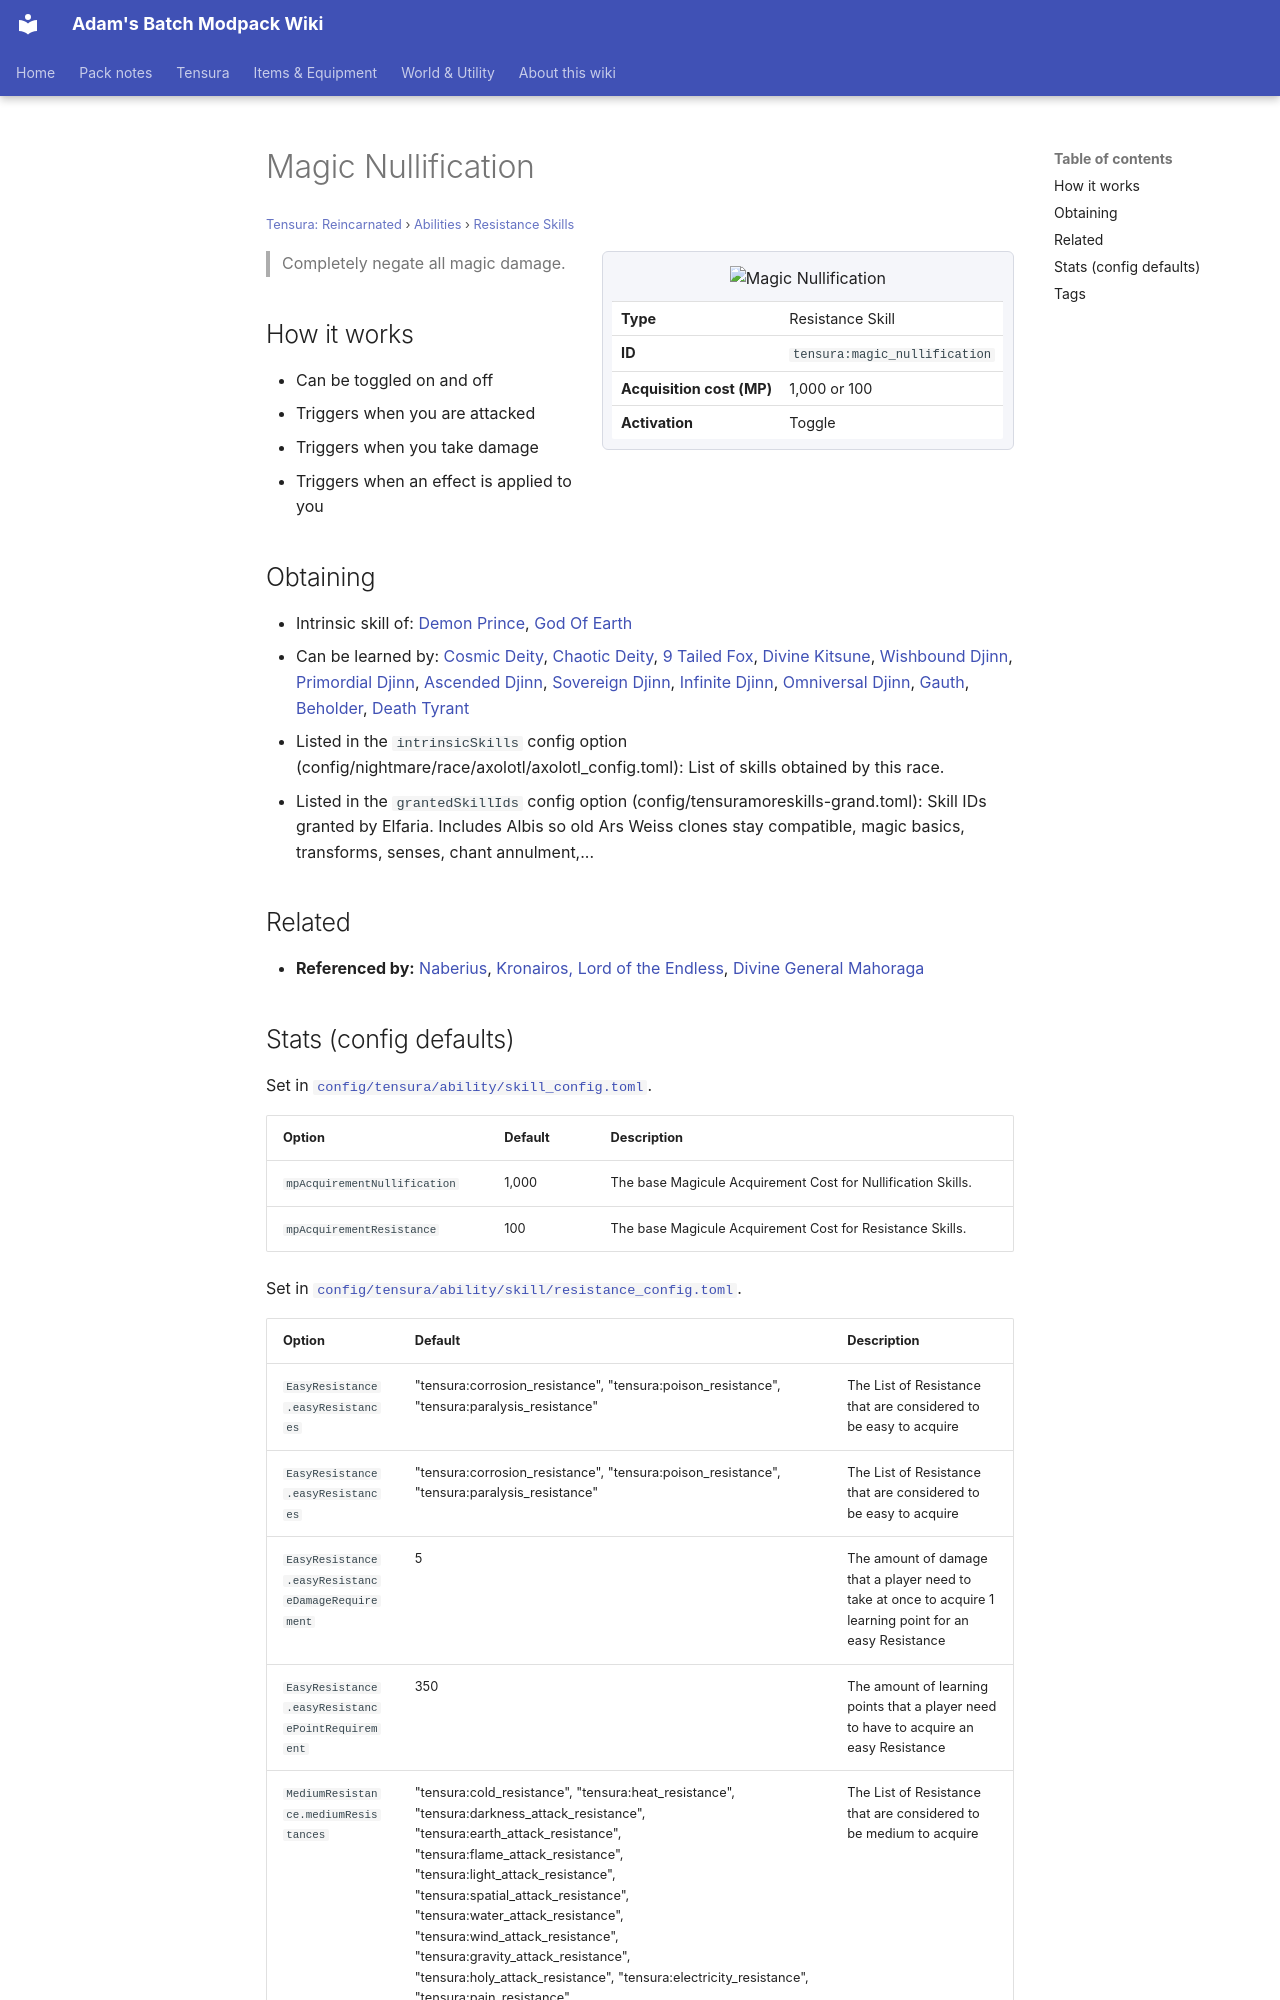

repository: Proteus-Nell/Adams-Batch-MC-Modpack-Wiki · page: tensura-reincarnated/abilities/resistance-skills/magic-nullification/index.html · generator: mkdocs

# Magic Nullification

<small>[Tensura: Reincarnated](../../index.md) &rsaquo; [Abilities](../index.md) &rsaquo; [Resistance Skills](index.md)</small>

<div class="infobox" markdown>

![Magic Nullification](../../../assets/icons/tensura/skill/magic_nullification.png)

| | |
|---|---|
| **Type** | Resistance Skill |
| **ID** | `tensura:magic_nullification` |
| **Acquisition cost (MP)** | 1,000 or 100 |
| **Activation** | Toggle |

</div>

> Completely negate all magic damage.

## How it works

- Can be toggled on and off
- Triggers when you are attacked
- Triggers when you take damage
- Triggers when an effect is applied to you

## Obtaining

- Intrinsic skill of: [Demon Prince](../../../tr-nightmares/races/demon-prince.md), [God Of Earth](../../../tr-nightmares/races/god-of-earth.md)
- Can be learned by: [Cosmic Deity](../../../ascension/races/cosmic-deity.md), [Chaotic Deity](../../../ascension/races/chaotic-deity.md), [9 Tailed Fox](../../../ascension/races/nine-tail-fox.md), [Divine Kitsune](../../../ascension/races/divine-kitsune.md), [Wishbound Djinn](../../../ascension/races/wishbound-djinn.md), [Primordial Djinn](../../../ascension/races/primordial-djinn.md), [Ascended Djinn](../../../ascension/races/ascended-djinn.md), [Sovereign Djinn](../../../ascension/races/sovereign-djinn.md), [Infinite Djinn](../../../ascension/races/infinite-djinn.md), [Omniversal Djinn](../../../ascension/races/omniversal-djinn.md), [Gauth](../../../ascension/races/gauth.md), [Beholder](../../../ascension/races/beholder.md), [Death Tyrant](../../../ascension/races/death-tyrant.md)
- Listed in the `intrinsicSkills` config option (config/nightmare/race/axolotl/axolotl_config.toml): List of skills obtained by this race.
- Listed in the `grantedSkillIds` config option (config/tensuramoreskills-grand.toml): Skill IDs granted by Elfaria. Includes Albis so old Ars Weiss clones stay compatible, magic basics, transforms, senses, chant annulment,...

## Related

- **Referenced by:** [Naberius](../../../tensura-more-skills/abilities/ultimate-skills/naberius.md), [Kronairos, Lord of the Endless](../../../tensura-more-skills/abilities/ultimate-skills/kronairos-lord-of-the-endless.md), [Divine General Mahoraga](../../../tensura-more-skills/abilities/ultimate-skills/divine-general-mahoraga.md)
